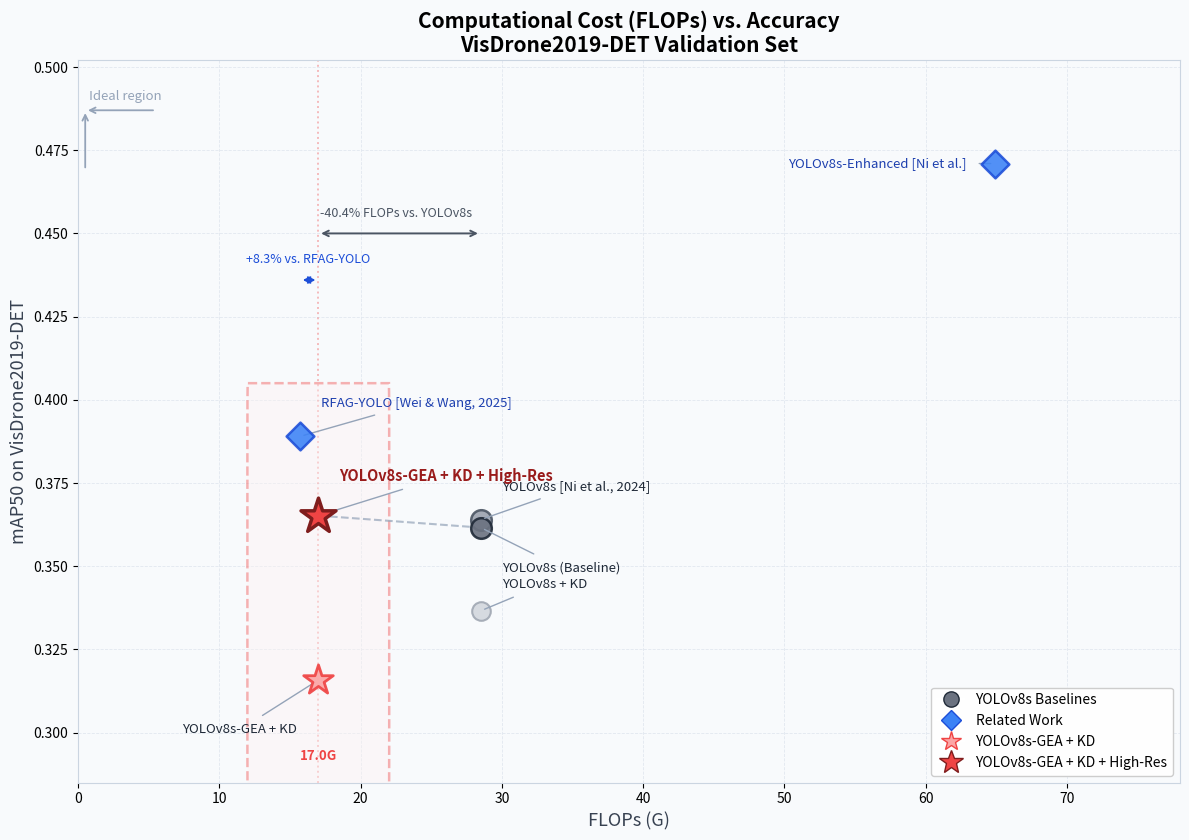

Reproduce this figure in Python. (Note: this script raises an exception after producing the figure.)
import matplotlib.pyplot as plt
import matplotlib.patches as mpatches
from matplotlib.lines import Line2D

# =========================
# 数据（全部统一为 model summary）
# =========================
models = [
    ("YOLOv8s [Ni et al., 2024]",       28.50, 0.3640, "baseline"),
    ("YOLOv8s (Baseline)",              28.50, 0.3616, "baseline_ours"),
    ("YOLOv8s + KD",                    28.50, 0.3366, "baseline_kd"),
    ("YOLOv8s-Enhanced [Ni et al.]",    64.90, 0.4710, "related"),
    ("RFAG-YOLO [Wei & Wang, 2025]",    15.70, 0.3890, "related"),
    ("YOLOv8s-GEA + KD",                17.00, 0.3158, "ours_kd_only"),
    ("YOLOv8s-GEA + KD + High-Res",     17.00, 0.3652, "ours_kd"),
]

# =========================
# 风格
# =========================
STYLES = {
    "baseline":      dict(color="#9CA3AF", marker="o",  ms=220, ec="#4B5563", lw=1.8, z=3, alpha=0.90),
    "baseline_ours": dict(color="#6B7280", marker="o",  ms=220, ec="#1F2937", lw=1.8, z=3, alpha=0.90),
    "baseline_kd":   dict(color="#D1D5DB", marker="o",  ms=180, ec="#9CA3AF", lw=1.5, z=3, alpha=0.85),
    "related":       dict(color="#3B82F6", marker="D",  ms=200, ec="#1D4ED8", lw=1.8, z=4, alpha=0.88),
    "ours_kd_only":  dict(color="#FCA5A5", marker="*",  ms=500, ec="#EF4444", lw=2.0, z=5, alpha=0.92),
    "ours_kd":       dict(color="#EF4444", marker="*",  ms=700, ec="#7F1D1D", lw=2.5, z=6, alpha=1.00),
}

BG   = "#F8FAFC"
GRID = "#E2E8F0"

# =========================
# 标签优化（避免重叠）
# =========================
label_pos = {
    "YOLOv8s [Ni et al., 2024]":      ( 1.5,  0.010, "left"),
    "YOLOv8s (Baseline)":             ( 1.5, -0.012, "left"),
    "YOLOv8s + KD":                   ( 1.5,  0.008, "left"),
    "YOLOv8s-Enhanced [Ni et al.]":   (-2.0,  0.000, "right"),
    "RFAG-YOLO [Wei & Wang, 2025]":   ( 1.5,  0.010, "left"),
    "YOLOv8s-GEA + KD":               (-1.5, -0.015, "right"),
    "YOLOv8s-GEA + KD + High-Res":    ( 1.5,  0.012, "left"),
}

# =========================
# 画图
# =========================
fig, ax = plt.subplots(figsize=(12, 8.5))
fig.patch.set_facecolor(BG)
ax.set_facecolor(BG)

ax.grid(True, linestyle="--", linewidth=0.6, color=GRID, zorder=0)
ax.set_axisbelow(True)

for spine in ax.spines.values():
    spine.set_edgecolor("#CBD5E1")

# ✅ 正确趋势线（28.5 → 17.0）
ax.plot([28.50, 17.00], [0.3616, 0.3652],
        color="#94A3B8", linestyle="--", linewidth=1.5, zorder=2, alpha=0.7)

# ✅ GEA FLOPs 参考线
ax.axvline(x=17.00, color="#EF4444", linestyle=":", linewidth=1.4,
           alpha=0.35, zorder=1)

ax.text(17.00, 0.291, "17.0G", fontsize=9.5, color="#EF4444",
        ha="center", va="bottom", fontweight="bold")

# 点
for label, flops, mAP, cat in models:
    s = STYLES[cat]
    ax.scatter(flops, mAP, s=s["ms"], c=s["color"], marker=s["marker"],
               zorder=s["z"], alpha=s["alpha"],
               edgecolors=s["ec"], linewidths=s["lw"])

# 标注
for label, flops, mAP, cat in models:
    dx, dy, ha = label_pos[label]
    is_best = (cat == "ours_kd")

    ax.annotate(
        label,
        xy=(flops, mAP),
        xytext=(flops + dx, mAP + dy),
        fontsize=10.5 if is_best else 9.5,
        color="#991B1B" if is_best else (
              "#1E40AF" if cat == "related" else "#1F2937"),
        fontweight="bold" if is_best else "normal",
        va="center", ha=ha,
        arrowprops=dict(arrowstyle="-", color="#94A3B8",
                        lw=1.0, shrinkA=7, shrinkB=3),
    )

# =========================
# Efficient region（重新定义）
# =========================
rect = mpatches.FancyBboxPatch(
    (12, 0.300), 10, 0.085,
    boxstyle="round,pad=0.02",
    linewidth=1.8,
    edgecolor="#EF4444",
    facecolor="#FEF2F2",
    linestyle="--",
    zorder=1,
    alpha=0.4
)
ax.add_patch(rect)

# =========================
# 正确对比（关键修复）
# =========================

# YOLOv8s vs GEA（真正 -40%）
ax.annotate("",
    xy=(17.00, 0.450), xytext=(28.50, 0.450),
    arrowprops=dict(arrowstyle="<->", color="#4B5563", lw=1.4))

ax.text(22.5, 0.455,
        "-40.4% FLOPs vs. YOLOv8s",
        fontsize=9, color="#4B5563", ha="center", style="italic")

# vs RFAG
ax.annotate("",
    xy=(17.00, 0.436), xytext=(15.70, 0.436),
    arrowprops=dict(arrowstyle="<->", color="#1D4ED8", lw=1.4))

ax.text(16.3, 0.441,
        "+8.3% vs. RFAG-YOLO",
        fontsize=9, color="#1D4ED8", ha="center", style="italic")

# Ideal region
ax.annotate("", xy=(0.5, 0.487), xytext=(5.5, 0.487),
            arrowprops=dict(arrowstyle="->", color="#94A3B8", lw=1.3))
ax.annotate("", xy=(0.5, 0.487), xytext=(0.5, 0.469),
            arrowprops=dict(arrowstyle="->", color="#94A3B8", lw=1.3))

ax.text(0.8, 0.490, "Ideal region", fontsize=9.5,
        color="#94A3B8", style="italic")

# 坐标轴
ax.set_xlabel("FLOPs (G)", fontsize=13, color="#374151")
ax.set_ylabel("mAP50 on VisDrone2019-DET", fontsize=13, color="#374151")

ax.set_title("Computational Cost (FLOPs) vs. Accuracy\nVisDrone2019-DET Validation Set",
             fontsize=15, fontweight="bold")

ax.set_xlim(0, 78)
ax.set_ylim(0.285, 0.502)

# legend
legend_elements = [
    Line2D([0],[0], marker="o", color="w", markerfacecolor="#6B7280",
           markersize=11, markeredgecolor="#1F2937", label="YOLOv8s Baselines"),
    Line2D([0],[0], marker="D", color="w", markerfacecolor="#3B82F6",
           markersize=10, markeredgecolor="#1D4ED8", label="Related Work"),
    Line2D([0],[0], marker="*", color="w", markerfacecolor="#FCA5A5",
           markersize=15, markeredgecolor="#EF4444", label="YOLOv8s-GEA + KD"),
    Line2D([0],[0], marker="*", color="w", markerfacecolor="#EF4444",
           markersize=18, markeredgecolor="#7F1D1D", label="YOLOv8s-GEA + KD + High-Res"),
]

ax.legend(handles=legend_elements, loc="lower right",
          fontsize=10, framealpha=0.97)

plt.tight_layout()

plt.savefig("Graphs/fig_flops_vs_accuracy.png", dpi=200)
plt.savefig("Graphs/fig_flops_vs_accuracy.pdf")

print("flops done")
